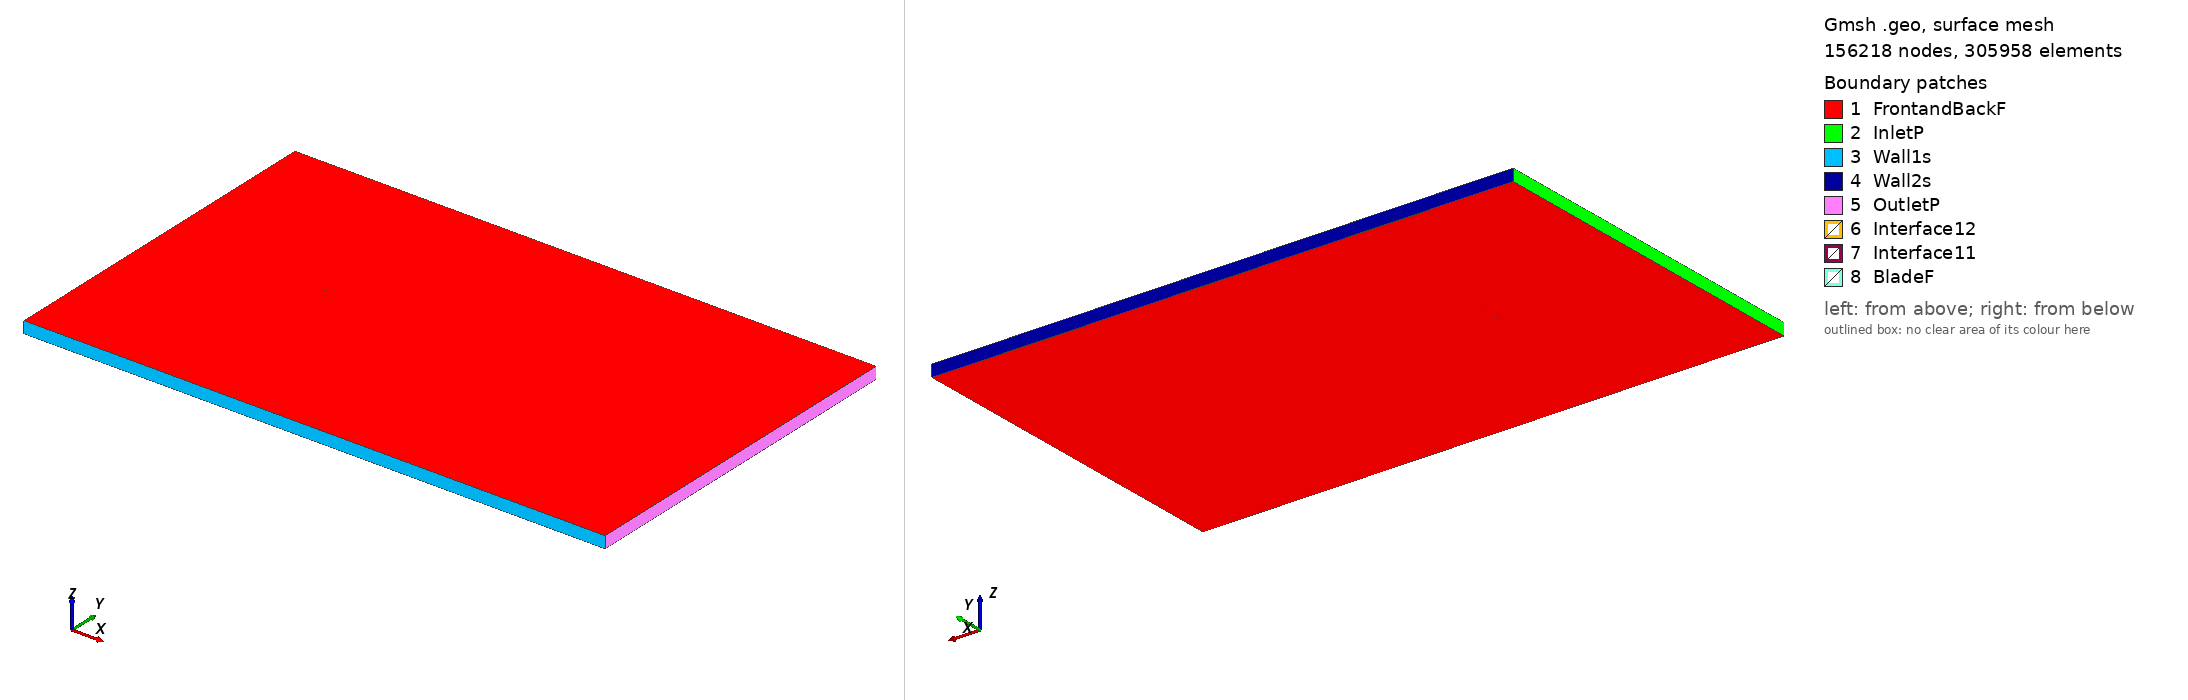

Gmsh geometry script, surface-meshed: 156218 nodes, 305958 surface elements. Boundary patches (legend numbers): 1 FrontandBackF, 2 InletP, 3 Wall1s, 4 Wall2s, 5 OutletP, 6 Interface12, 7 Interface11, 8 BladeF. Left view from above one corner, right view from below the opposite corner. Legend entries are the model's physical surfaces. The drawing asked Gmsh for element sizes between 1% and 20% of the model's largest extent; the script's own settings can give other sizes.

=== naca0006_tsr_-2.9074_aoa_8.7134.geo (drawn) ===
SetFactory("OpenCASCADE");

Point(1) = {0.074248, 0.726423, 0, 1.0};
Point(2) = {0.068028, 0.727787, 0, 1.0};
Point(3) = {0.052394, 0.731132, 0, 1.0};
Point(4) = {0.036743, 0.734370, 0, 1.0};
Point(5) = {0.021075, 0.737498, 0, 1.0};
Point(6) = {0.005387, 0.740492, 0, 1.0};
Point(7) = {-0.010327, 0.743312, 0, 1.0};
Point(8) = {-0.026080, 0.745886, 0, 1.0};
Point(9) = {-0.033975, 0.747048, 0, 1.0};
Point(10) = {-0.041888, 0.748096, 0, 1.0};
Point(11) = {-0.049824, 0.748996, 0, 1.0};
Point(12) = {-0.057792, 0.749681, 0, 1.0};
Point(13) = {-0.061794, 0.749905, 0, 1.0};
Point(14) = {-0.065817, 0.750000, 0, 1.0};
Point(15) = {-0.069874, 0.749863, 0, 1.0};
Point(16) = {-0.071933, 0.749597, 0, 1.0};
Point(17) = {-0.074134, 0.748405, 0, 1.0};
Point(18) = {-0.072391, 0.746609, 0, 1.0};
Point(19) = {-0.070506, 0.745739, 0, 1.0};
Point(20) = {-0.066676, 0.744393, 0, 1.0};
Point(21) = {-0.062810, 0.743279, 0, 1.0};
Point(22) = {-0.058924, 0.742294, 0, 1.0};
Point(23) = {-0.051116, 0.740562, 0, 1.0};
Point(24) = {-0.043275, 0.739043, 0, 1.0};
Point(25) = {-0.035412, 0.737674, 0, 1.0};
Point(26) = {-0.027531, 0.736417, 0, 1.0};
Point(27) = {-0.011731, 0.734156, 0, 1.0};
Point(28) = {0.004107, 0.732140, 0, 1.0};
Point(29) = {0.019972, 0.730298, 0, 1.0};
Point(30) = {0.035857, 0.728590, 0, 1.0};
Point(31) = {0.051759, 0.726992, 0, 1.0};
Point(32) = {0.067678, 0.725502, 0, 1.0};
Point(33) = {0.074021, 0.724940, 0, 1.0};
Point(34) = {-0.074248, -0.726423, 0, 1.0};
Point(35) = {-0.068028, -0.727787, 0, 1.0};
Point(36) = {-0.052394, -0.731132, 0, 1.0};
Point(37) = {-0.036743, -0.734370, 0, 1.0};
Point(38) = {-0.021075, -0.737498, 0, 1.0};
Point(39) = {-0.005387, -0.740492, 0, 1.0};
Point(40) = {0.010327, -0.743312, 0, 1.0};
Point(41) = {0.026080, -0.745886, 0, 1.0};
Point(42) = {0.033975, -0.747048, 0, 1.0};
Point(43) = {0.041888, -0.748096, 0, 1.0};
Point(44) = {0.049824, -0.748996, 0, 1.0};
Point(45) = {0.057792, -0.749681, 0, 1.0};
Point(46) = {0.061794, -0.749905, 0, 1.0};
Point(47) = {0.065817, -0.750000, 0, 1.0};
Point(48) = {0.069874, -0.749863, 0, 1.0};
Point(49) = {0.071933, -0.749597, 0, 1.0};
Point(50) = {0.074134, -0.748405, 0, 1.0};
Point(51) = {0.072391, -0.746609, 0, 1.0};
Point(52) = {0.070506, -0.745739, 0, 1.0};
Point(53) = {0.066676, -0.744393, 0, 1.0};
Point(54) = {0.062810, -0.743279, 0, 1.0};
Point(55) = {0.058924, -0.742294, 0, 1.0};
Point(56) = {0.051116, -0.740562, 0, 1.0};
Point(57) = {0.043275, -0.739043, 0, 1.0};
Point(58) = {0.035412, -0.737674, 0, 1.0};
Point(59) = {0.027531, -0.736417, 0, 1.0};
Point(60) = {0.011731, -0.734156, 0, 1.0};
Point(61) = {-0.004107, -0.732140, 0, 1.0};
Point(62) = {-0.019972, -0.730298, 0, 1.0};
Point(63) = {-0.035857, -0.728590, 0, 1.0};
Point(64) = {-0.051759, -0.726992, 0, 1.0};
Point(65) = {-0.067678, -0.725502, 0, 1.0};
Point(66) = {-0.074021, -0.724940, 0, 1.0};

// Lines: first blade (splines 1-4)
Spline(1) = {1:33};
Spline(2) = {33,1};

// Lines: second blade (splines 5-8)
Spline(3) = {34:66};
Spline(4) = {66,34};

// Outer domain (points 20001-4 and lines)
Point(67) = {-13.50000000, -15.00000000, 0, 1.0};
Point(68) = {-13.50000000, 15.00000000, 0, 1.0};
Point(69) = {36.00000000, 15.00000000, 0, 1.0};
Point(70) = {36.00000000, -15.00000000, 0, 1.0};
Line(11) = {67, 68};
Line(12) = {68, 69};
Line(13) = {69, 70};
Line(14) = {67, 70};

// Interface (between moving and stationary domain) (circles)
Circle(9) = {0, 0, 0, 0.80000000, 0, 2*Pi};
Circle(10) = {0, 0, 0, 0.80000000, 0, 2*Pi};

// Loops collect Lines/Splines/etc (blade1, blade2, domain, first circle)
Line Loop(1) = {1:2};
Line Loop(2) = {3:4};
Line Loop(3) = {11,12,13,-14};
Line Loop(4) = {9};

// BooleanDifference cuts out the circle/interface from the domain
Plane Surface(1) = {3};
Plane Surface(2) = {4};
BooleanDifference{ Surface{1}; Delete;}{ Surface{2}; Delete;}

// This one cuts out the blades from the inner circle/interface
Line Loop(6) = {10};
Plane Surface(5) = {6};
Plane Surface(6) = {1};
Plane Surface(7) = {2};
BooleanDifference{ Surface{5}; Delete;}{ Surface{6,7}; Delete;}

// extrude to 3rd dimension
Extrude {0, 0, 1} {Surface{1}; Surface{5}; Layers{1}; Recombine;}

// Physical Surfaces are the named boundaries (patches)
Physical Surface("Interface11") = {12};
Physical Surface("Interface12") = {10};

// sides of domain
Physical Surface("InletP") = {6};
Physical Surface("OutletP") = {9};

// top and bottom of domain
Physical Surface("Wall1s") = {7};
Physical Surface("Wall2s") = {8};

// Check FrontandBackF by ensuring there is nothing in the 3rd dimension
Physical Surface("FrontandBackF") = {1,11,5,17};
Physical Surface("BladeF") = {13:16};
Physical Volume("Turbine") = {2};
Physical Volume("Farfield") = {1};

// settings for airfoil boundary layer
Field[1] = BoundaryLayer;
Field[1].EdgesList = {1:4};
Field[1].hwall_n = 1e-3;
Field[1].thickness = 1.5e-2;
Field[1].ratio = 1.05;
Field[1].Quads = 1;
BoundaryLayer Field = 1;

// control points for mesh (blade and interface)
// floor((arc length / 1.5mm)/ 2) -> Transfinite Line
Transfinite Line {1,3} = 100 Using Progression 1;
Transfinite Line {2,4} = 2 Using Progression 1;
Transfinite Line {9, 15} = 800 Using Progression 1;

// For more information on gmsh syntax, visit http://gmsh.info/doc/texinfo/gmsh.html
